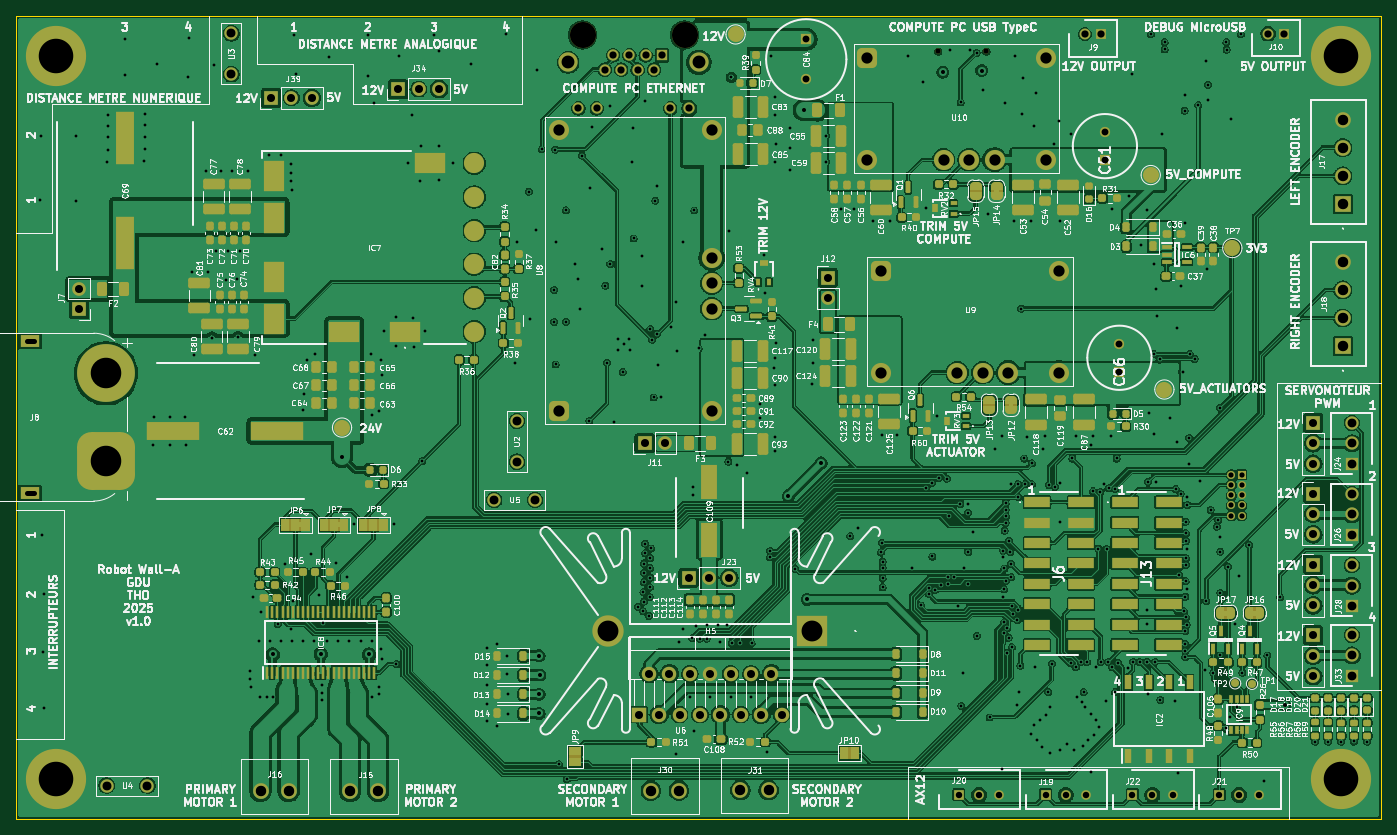
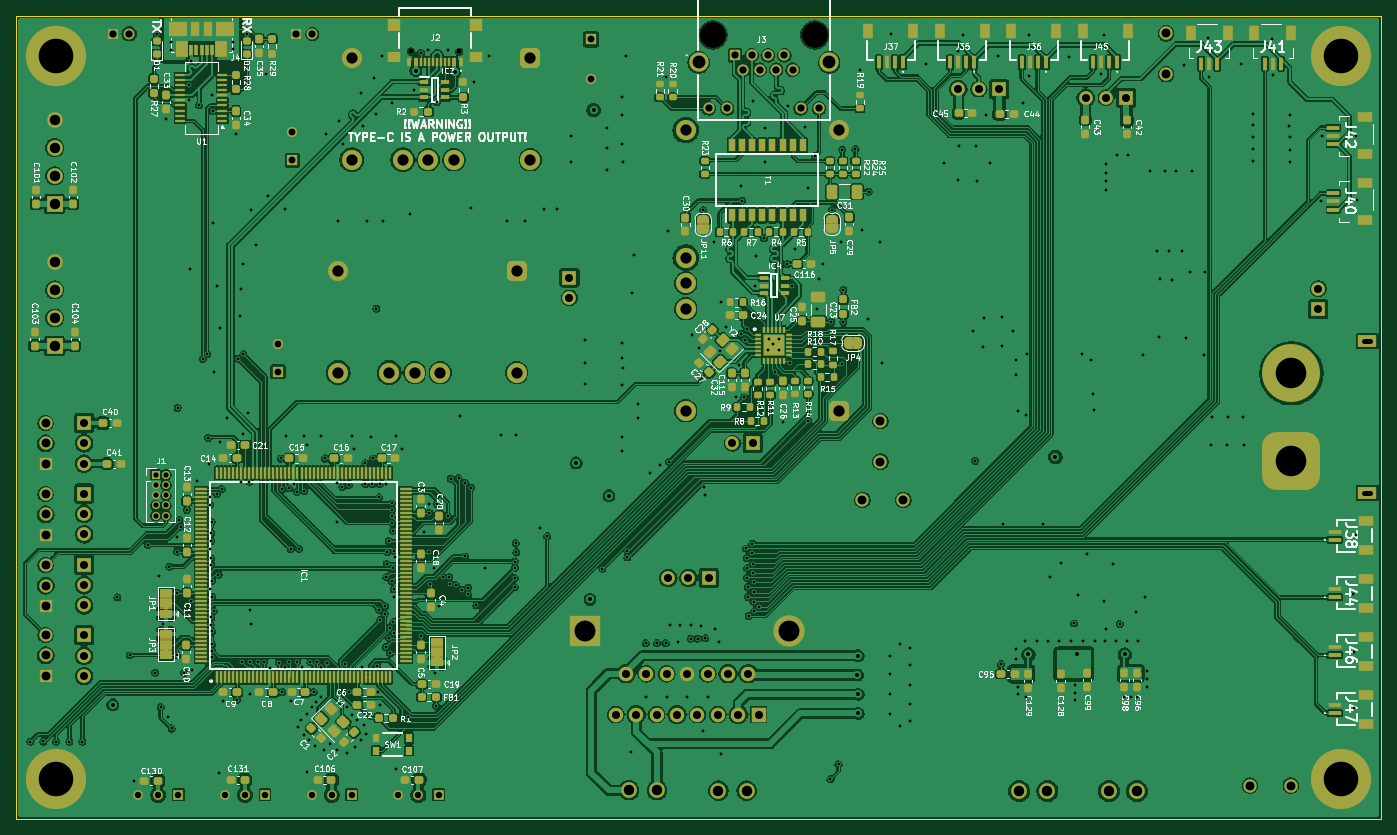
Circuit board: 12 layer files. Board 170.0 x 100.0 mm.
- bottom_copper: Robot WallA-B_Cu.gbr (732798 bytes)
- bottom_mask: Robot WallA-B_Mask.gbr (28527 bytes)
- paste: Robot WallA-B_Paste.gbr (19646 bytes)
- bottom_silk: Robot WallA-B_Silkscreen.gbr (225737 bytes)
- outline: Robot WallA-Edge_Cuts.gbr (608 bytes)
- top_copper: Robot WallA-F_Cu.gbr (731121 bytes)
- top_mask: Robot WallA-F_Mask.gbr (26696 bytes)
- paste: Robot WallA-F_Paste.gbr (16183 bytes)
- top_silk: Robot WallA-F_Silkscreen.gbr (512060 bytes)
- drill: Robot WallA-NPTH-drl.gbr (719 bytes)
- drill: Robot WallA-PTH-drl.gbr (19671 bytes)
- inner_copper: Robot WallA-Power.gbr (40153 bytes)

=== bottom_copper: Robot WallA-B_Cu.gbr (732798 bytes, source omitted) ===
=== bottom_mask: Robot WallA-B_Mask.gbr (28527 bytes, source omitted) ===
=== paste: Robot WallA-B_Paste.gbr (19646 bytes, source omitted) ===
=== bottom_silk: Robot WallA-B_Silkscreen.gbr (225737 bytes, source omitted) ===
=== outline: Robot WallA-Edge_Cuts.gbr ===
%TF.GenerationSoftware,KiCad,Pcbnew,9.0.4*%
%TF.CreationDate,2025-09-20T23:31:29+02:00*%
%TF.ProjectId,Robot WallA,526f626f-7420-4576-916c-6c412e6b6963,rev?*%
%TF.SameCoordinates,Original*%
%TF.FileFunction,Profile,NP*%
%FSLAX46Y46*%
G04 Gerber Fmt 4.6, Leading zero omitted, Abs format (unit mm)*
G04 Created by KiCad (PCBNEW 9.0.4) date 2025-09-20 23:31:29*
%MOMM*%
%LPD*%
G01*
G04 APERTURE LIST*
%TA.AperFunction,Profile*%
%ADD10C,0.050000*%
%TD*%
G04 APERTURE END LIST*
D10*
X55210000Y-39480000D02*
X225210000Y-39480000D01*
X225210000Y-139480000D01*
X55210000Y-139480000D01*
X55210000Y-39480000D01*
M02*

=== top_copper: Robot WallA-F_Cu.gbr (731121 bytes, source omitted) ===
=== top_mask: Robot WallA-F_Mask.gbr (26696 bytes, source omitted) ===
=== paste: Robot WallA-F_Paste.gbr (16183 bytes, source omitted) ===
=== top_silk: Robot WallA-F_Silkscreen.gbr (512060 bytes, source omitted) ===
=== drill: Robot WallA-NPTH-drl.gbr ===
%TF.GenerationSoftware,KiCad,Pcbnew,9.0.4*%
%TF.CreationDate,2025-09-20T23:31:31+02:00*%
%TF.ProjectId,Robot WallA,526f626f-7420-4576-916c-6c412e6b6963,rev?*%
%TF.SameCoordinates,Original*%
%TF.FileFunction,NonPlated,1,4,NPTH,Drill*%
%TF.FilePolarity,Positive*%
%FSLAX46Y46*%
G04 Gerber Fmt 4.6, Leading zero omitted, Abs format (unit mm)*
G04 Created by KiCad (PCBNEW 9.0.4) date 2025-09-20 23:31:31*
%MOMM*%
%LPD*%
G01*
G04 APERTURE LIST*
%TA.AperFunction,ComponentDrill*%
%ADD10C,0.650000*%
%TD*%
%TA.AperFunction,ComponentDrill*%
%ADD11C,3.250000*%
%TD*%
G04 APERTURE END LIST*
D10*
%TO.C,J2*%
X170028000Y-43924000D03*
X176028000Y-43924000D03*
D11*
%TO.C,J3*%
X125740000Y-41860000D03*
X138440000Y-41860000D03*
M02*

=== drill: Robot WallA-PTH-drl.gbr (19671 bytes, source omitted) ===
=== inner_copper: Robot WallA-Power.gbr (40153 bytes, source omitted) ===
